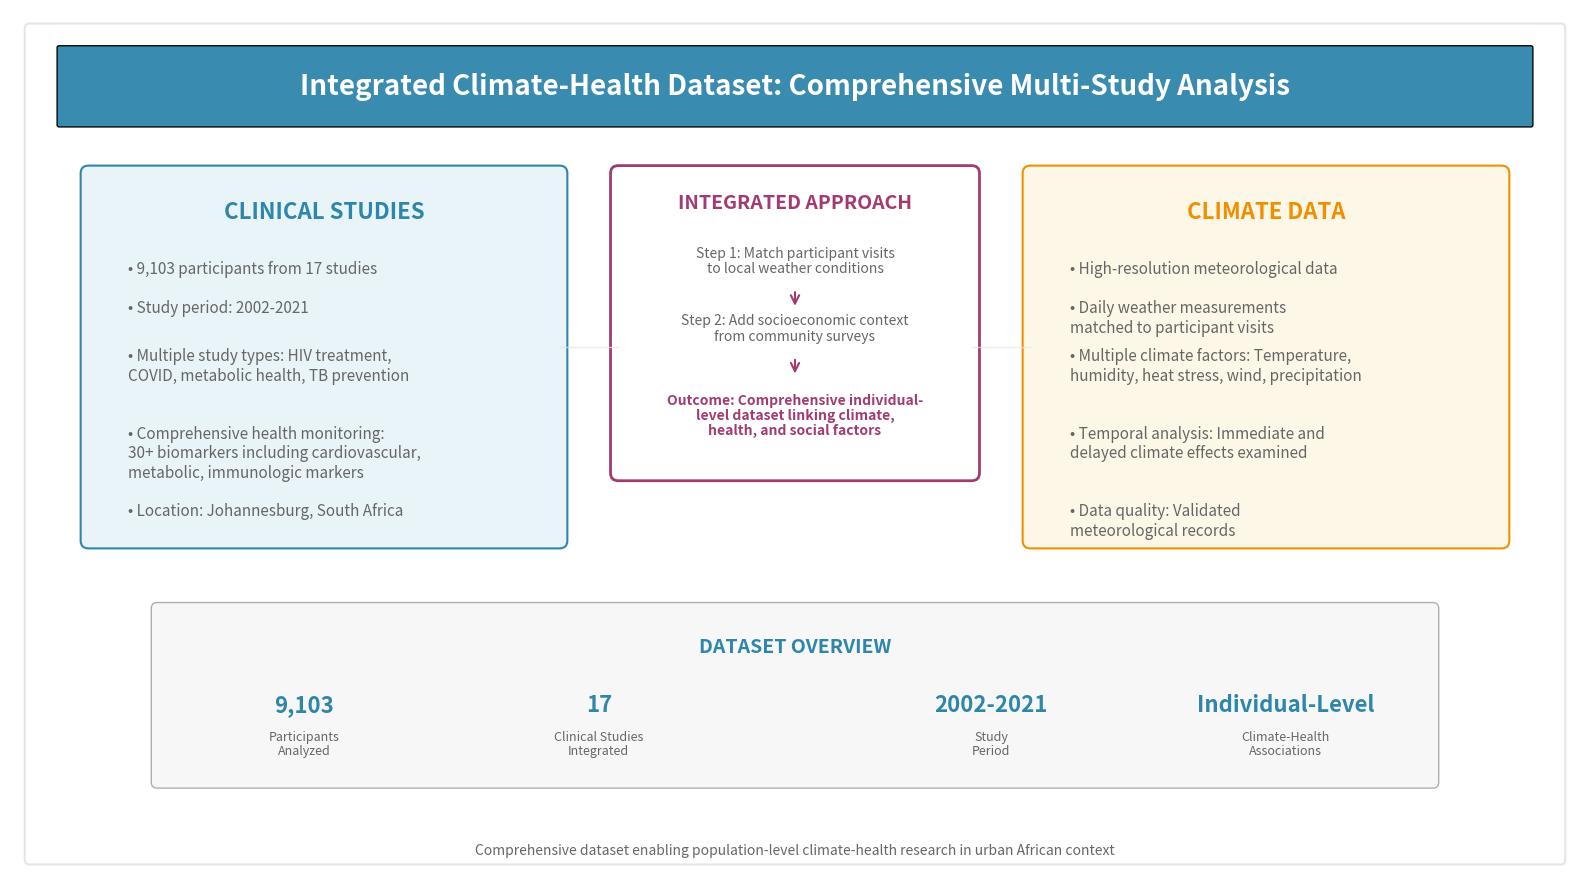

Source code (Python): (Note: this script raises an exception after producing the figure.)
import matplotlib.pyplot as plt
import matplotlib.patches as patches
from matplotlib.patches import FancyBboxPatch
import numpy as np

# Set up the figure with high DPI for crisp output
fig, ax = plt.subplots(1, 1, figsize=(16, 9))
ax.set_xlim(0, 16)
ax.set_ylim(0, 9)
ax.axis('off')

# Color palette - sophisticated and accessible
primary_blue = '#2E86AB'
accent_teal = '#A23B72'
warm_orange = '#F18F01'
soft_gray = '#C73E1D'
light_blue = '#E8F4F8'
cream = '#FDF7E7'
medium_gray = '#666666'
light_gray = '#E5E5E5'

# Background
background = FancyBboxPatch((0.2, 0.2), 15.6, 8.6, 
                           boxstyle="round,pad=0.05", 
                           facecolor='white', 
                           edgecolor=light_gray, 
                           linewidth=1.5)
ax.add_patch(background)

# Title section
title_bg = FancyBboxPatch((0.5, 7.8), 15, 0.8, 
                         boxstyle="round,pad=0.02", 
                         facecolor=primary_blue, 
                         alpha=0.95)
ax.add_patch(title_bg)

ax.text(8, 8.2, 'Integrated Climate-Health Dataset: Comprehensive Multi-Study Analysis', 
        ha='center', va='center', fontsize=20, fontweight='bold', color='white')

# LEFT PANEL - Clinical Studies (simplified)
clinical_bg = FancyBboxPatch((0.8, 3.5), 4.8, 3.8, 
                            boxstyle="round,pad=0.08", 
                            facecolor=light_blue, 
                            edgecolor=primary_blue, 
                            linewidth=1.5)
ax.add_patch(clinical_bg)

ax.text(3.2, 6.9, 'CLINICAL STUDIES', ha='center', va='center', 
        fontsize=16, fontweight='bold', color=primary_blue)

# Clinical content - ultra simplified
clinical_text = [
    "9,103 participants from 17 studies",
    "Study period: 2002-2021",
    "Multiple study types: HIV treatment,\nCOVID, metabolic health, TB prevention",
    "Comprehensive health monitoring:\n30+ biomarkers including cardiovascular,\nmetabolic, immunologic markers",
    "Location: Johannesburg, South Africa"
]

y_positions = [6.4, 6.0, 5.5, 4.7, 3.9]
for i, text in enumerate(clinical_text):
    ax.text(1.2, y_positions[i], f"• {text}", ha='left', va='top', 
            fontsize=11, color=medium_gray, linespacing=1.2)

# RIGHT PANEL - Climate Data (much simpler)
climate_bg = FancyBboxPatch((10.4, 3.5), 4.8, 3.8, 
                           boxstyle="round,pad=0.08", 
                           facecolor=cream, 
                           edgecolor=warm_orange, 
                           linewidth=1.5)
ax.add_patch(climate_bg)

ax.text(12.8, 6.9, 'CLIMATE DATA', ha='center', va='center', 
        fontsize=16, fontweight='bold', color=warm_orange)

# Climate content - simplified
climate_text = [
    "High-resolution meteorological data",
    "Daily weather measurements\nmatched to participant visits",
    "Multiple climate factors: Temperature,\nhumidity, heat stress, wind, precipitation",
    "Temporal analysis: Immediate and\ndelayed climate effects examined",
    "Data quality: Validated\nmeteorological records"
]

for i, text in enumerate(climate_text):
    ax.text(10.8, y_positions[i], f"• {text}", ha='left', va='top', 
            fontsize=11, color=medium_gray, linespacing=1.2)

# CENTER PANEL - Integration (extremely simplified)
integration_bg = FancyBboxPatch((6.2, 4.2), 3.6, 3.1, 
                               boxstyle="round,pad=0.08", 
                               facecolor='white', 
                               edgecolor=accent_teal, 
                               linewidth=2)
ax.add_patch(integration_bg)

ax.text(8, 7.0, 'INTEGRATED APPROACH', ha='center', va='center', 
        fontsize=14, fontweight='bold', color=accent_teal)

# Simple 3-step process
steps = [
    "Step 1: Match participant visits\nto local weather conditions",
    "Step 2: Add socioeconomic context\nfrom community surveys", 
    "Outcome: Comprehensive individual-\nlevel dataset linking climate,\nhealth, and social factors"
]

step_y = [6.4, 5.7, 4.8]
for i, step in enumerate(steps):
    if i < 2:
        ax.text(8, step_y[i], f"{step}", ha='center', va='center', 
                fontsize=10, color=medium_gray, linespacing=1.1)
    else:
        ax.text(8, step_y[i], f"{step}", ha='center', va='center', 
                fontsize=10, color=accent_teal, fontweight='bold', linespacing=1.1)

# Simple arrows between steps
arrow1 = patches.FancyArrowPatch((8, 6.1), (8, 5.9), 
                                arrowstyle='->', mutation_scale=15, 
                                color=accent_teal, linewidth=1.5)
ax.add_patch(arrow1)

arrow2 = patches.FancyArrowPatch((8, 5.4), (8, 5.2), 
                                arrowstyle='->', mutation_scale=15, 
                                color=accent_teal, linewidth=1.5)
ax.add_patch(arrow2)

# BOTTOM STATISTICS - simplified
stats_bg = FancyBboxPatch((1.5, 1.0), 13, 1.8, 
                         boxstyle="round,pad=0.06", 
                         facecolor=light_gray, 
                         alpha=0.3)
ax.add_patch(stats_bg)

ax.text(8, 2.4, 'DATASET OVERVIEW', ha='center', va='center', 
        fontsize=14, fontweight='bold', color=primary_blue)

# Key statistics in a clean row
stats = [
    ("9,103", "Participants\nAnalyzed"),
    ("17", "Clinical Studies\nIntegrated"), 
    ("2002-2021", "Study\nPeriod"),
    ("Individual-Level", "Climate-Health\nAssociations")
]

x_positions = [3, 6, 10, 13]
for i, (number, label) in enumerate(stats):
    ax.text(x_positions[i], 1.8, number, ha='center', va='center', 
            fontsize=16, fontweight='bold', color=primary_blue)
    ax.text(x_positions[i], 1.4, label, ha='center', va='center', 
            fontsize=9, color=medium_gray, linespacing=1.1)

# Subtle connecting lines between panels
line1 = plt.Line2D([5.6, 6.2], [5.5, 5.5], color=light_gray, linewidth=1, alpha=0.7)
ax.add_line(line1)
line2 = plt.Line2D([9.8, 10.4], [5.5, 5.5], color=light_gray, linewidth=1, alpha=0.7)
ax.add_line(line2)

# Subtle footer
ax.text(8, 0.3, 'Comprehensive dataset enabling population-level climate-health research in urban African context', 
        ha='center', va='center', fontsize=10, style='italic', color=medium_gray)

plt.tight_layout()

# Save as both PNG and SVG
plt.savefig('/Users/<user>/Library/Mobile Documents/com~apple~CloudDocs/ENBEL_pp/enbel_ultra_simple_data_overview.png', 
            dpi=300, bbox_inches='tight', facecolor='white', edgecolor='none')
plt.savefig('/Users/<user>/Library/Mobile Documents/com~apple~CloudDocs/ENBEL_pp/enbel_ultra_simple_data_overview.svg', 
            bbox_inches='tight', facecolor='white', edgecolor='none')

plt.show()
print("Ultra-simplified data overview slide created successfully!")
print("Files saved: enbel_ultra_simple_data_overview.png and enbel_ultra_simple_data_overview.svg")